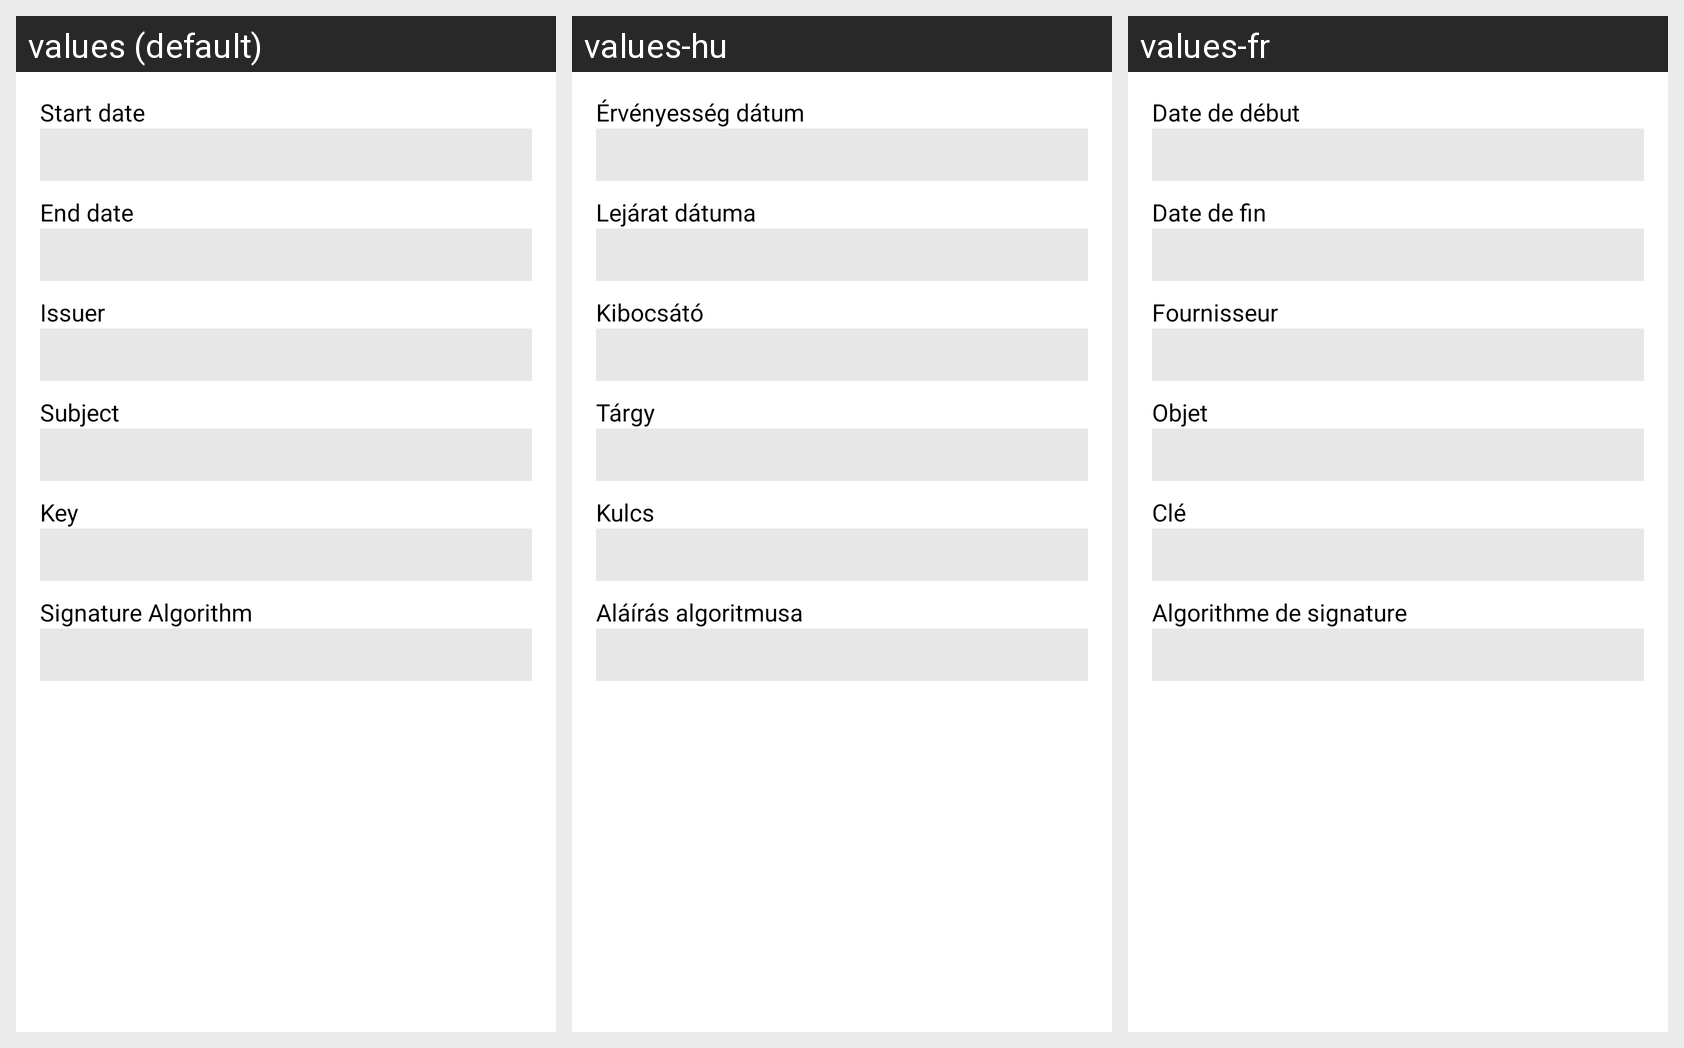

Translations of the strings shown on this Android screen, per locale in the grid:
Android screen res/layout/frag_certificate.xml rendered under 3 locales, left to right: values (default), values-hu, values-fr. Device: Nexus 5 (rendered at 1080×1920; each locale shown at half size, 540×960, under a caption strip naming it); theme Theme.MyMine.
Strings drawn on this screen, with the default value and each locale's value (text and hints the layout hard-codes, and strings that could not be matched under every locale, appear in the picture but are not listed):

cert_start_date
  values: Start date
  values-hu: Érvényesség dátum
  values-fr: Date de début

cert_end_date
  values: End date
  values-hu: Lejárat dátuma
  values-fr: Date de fin

cert_issuer
  values: Issuer
  values-hu: Kibocsátó
  values-fr: Fournisseur

cert_subject
  values: Subject
  values-hu: Tárgy
  values-fr: Objet

cert_key
  values: Key
  values-hu: Kulcs
  values-fr: Clé

cert_algo
  values: Signature Algorithm
  values-hu: Aláírás algoritmusa
  values-fr: Algorithme de signature
